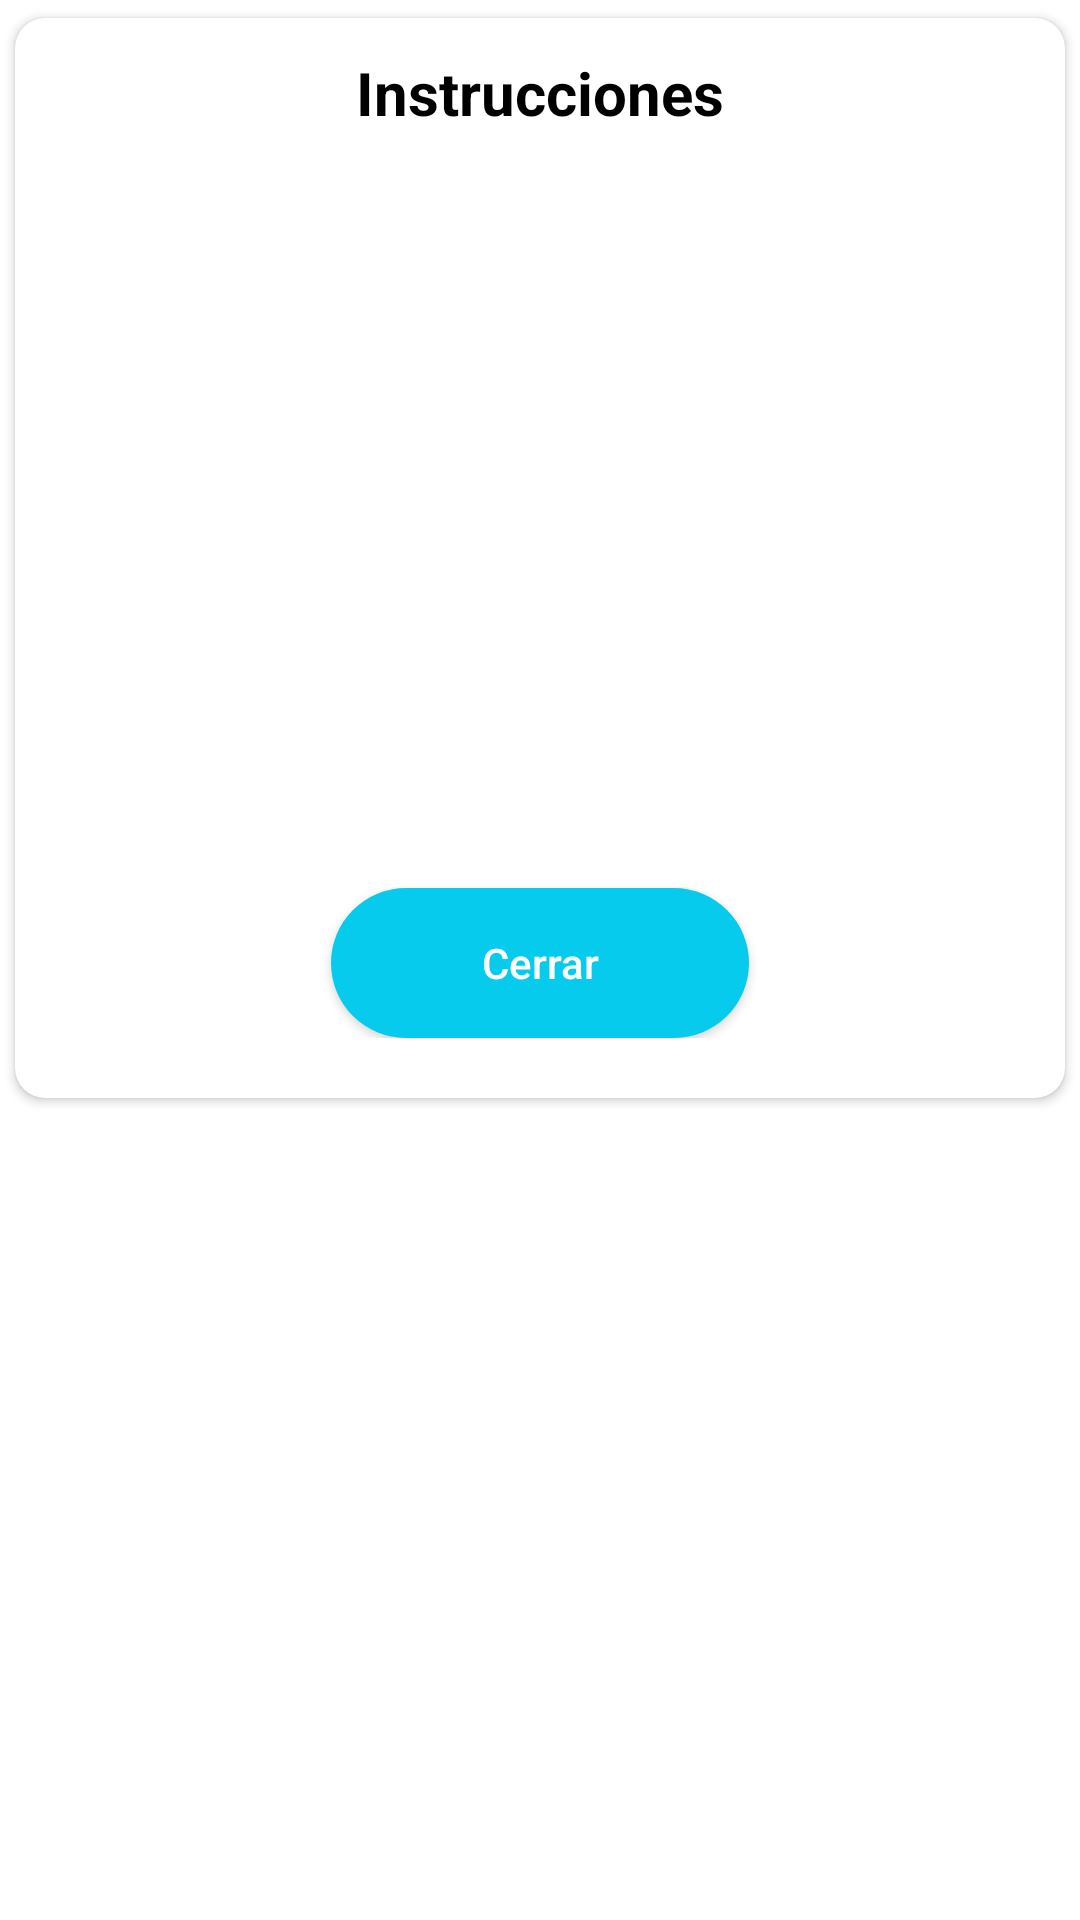

The Android layout XML behind this screen, and the referenced resources:
<!-- AndroidManifest.xml: application theme Theme.Barmatic -->
<!-- res/layout/instrutions_dialog_layout.xml -->
<?xml version="1.0" encoding="utf-8"?>
<RelativeLayout xmlns:android="http://schemas.android.com/apk/res/android"
    android:layout_width="match_parent"
    android:layout_height="match_parent"
    xmlns:app="http://schemas.android.com/apk/res-auto">

    <androidx.cardview.widget.CardView
        android:layout_width="match_parent"
        android:layout_height="wrap_content"
        app:cardUseCompatPadding="true"
        app:cardCornerRadius="10dp"
        >

        <LinearLayout
            android:layout_width="match_parent"
            android:layout_height="wrap_content"
            android:orientation="vertical"
            android:paddingBottom="20dp"
            >

            <TextView
                android:layout_width="match_parent"
                android:layout_height="50dp"
                android:text="Instrucciones"
                android:gravity="center"
                android:textColor="@color/black"
                android:textSize="20sp"
                android:textStyle="bold"
                />

            <TextView
                android:id="@+id/instructionsTV"
                android:layout_width="match_parent"
                android:layout_height="200dp"
                android:layout_marginStart="20dp"
                android:layout_marginEnd="20dp"
                android:textColor="@color/black"
                android:textSize="16sp" />

            <androidx.appcompat.widget.AppCompatButton
                android:id="@+id/continueBtn"
                android:layout_width="wrap_content"
                android:layout_height="50dp"
                android:paddingStart="50dp"
                android:paddingEnd="50dp"
                android:textAllCaps="false"
                android:textColor="@color/white"
                android:layout_marginTop="40dp"
                android:text="Cerrar"
                android:background="@drawable/round_back_secondary_100"
                android:layout_gravity="center"/>


        </LinearLayout>

    </androidx.cardview.widget.CardView>


</RelativeLayout>
<!-- resources referenced by this layout -->
<resources>
  <color name="black">#FF000000</color>
  <color name="white">#FFFFFFFF</color>
  <!-- drawable round_back_secondary_100 (drawable) -->
  <?xml version="1.0" encoding="utf-8"?>
  <shape xmlns:android="http://schemas.android.com/apk/res/android"
      android:shape="rectangle">
  
      <solid android:color="@color/color2yOnline"/>
      <corners android:radius="100dp"/>
  </shape>
  <style name="Theme.Barmatic" parent="Theme.MaterialComponents.DayNight.NoActionBar">
          
          <item name="colorPrimary">@color/colorPrimaryAPP</item>
          <item name="colorPrimaryVariant">@color/colorPrimaryAPP</item>
          <item name="colorOnPrimary">@color/white</item>
          
          <item name="colorSecondary">@color/teal_200</item>
          <item name="colorSecondaryVariant">@color/teal_700</item>
          <item name="colorOnSecondary">@color/black</item>
          
          <item name="android:statusBarColor" tools:targetApi="21">?attr/colorPrimaryVariant</item>
          
      </style>
  <color name="color2yOnline">#06CBED</color>
  <color name="colorPrimaryAPP">#010161</color>
  <color name="teal_200">#FF03DAC5</color>
  <color name="teal_700">#FF018786</color>
</resources>
